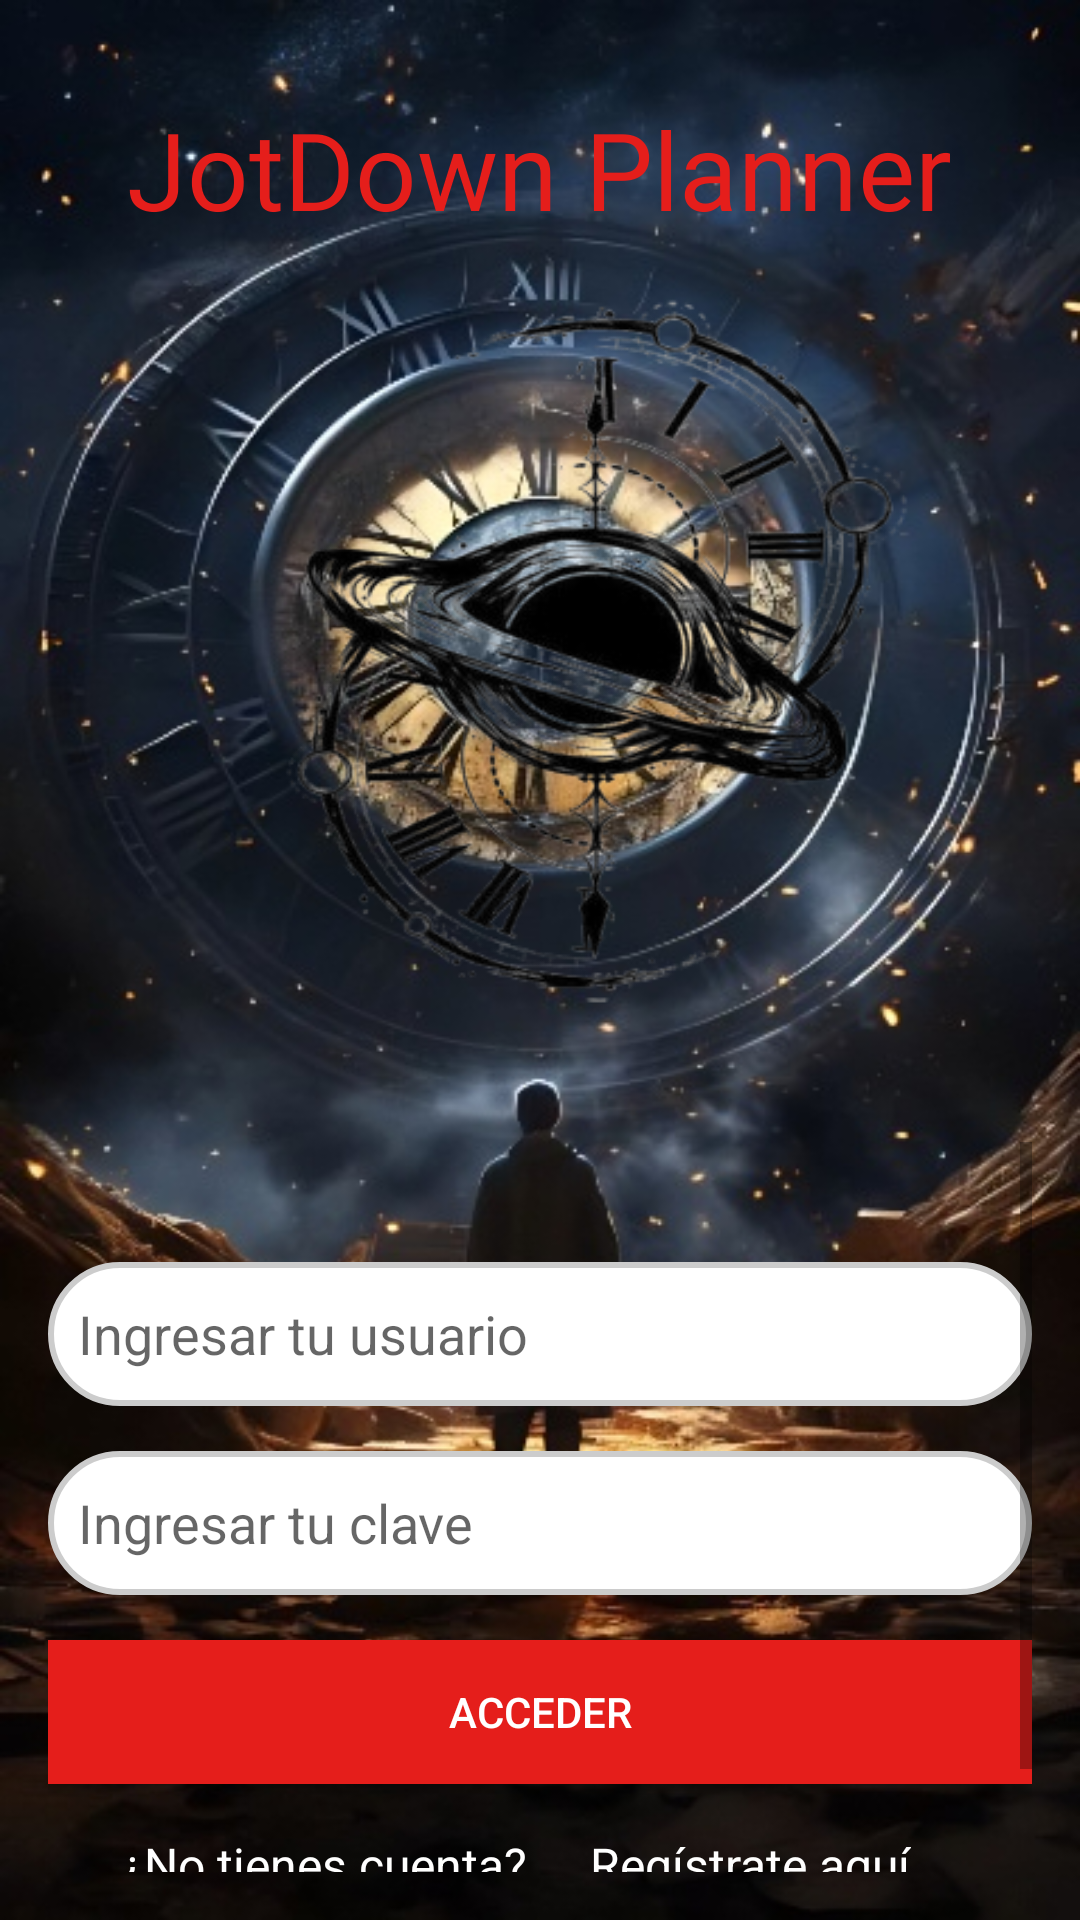

The Android layout XML behind this screen, and the referenced resources:
<!-- AndroidManifest.xml: application theme AppTheme -->
<!-- res/layout/activity_main.xml -->
<?xml version="1.0" encoding="utf-8"?>
<androidx.constraintlayout.widget.ConstraintLayout xmlns:android="http://schemas.android.com/apk/res/android"
    xmlns:app="http://schemas.android.com/apk/res-auto"
    xmlns:tools="http://schemas.android.com/tools"
    android:id="@+id/main"
    android:layout_width="match_parent"
    android:layout_height="match_parent"
    android:background="@drawable/fondo"
    tools:context=".MainActivity"
    android:padding="16dp">

    <LinearLayout
        android:layout_width="match_parent"
        android:layout_height="match_parent"
        android:orientation="vertical"
        android:weightSum="1">

        <RelativeLayout
            android:layout_width="match_parent"
            android:layout_height="0dp"
            android:layout_weight="0.6">

            <TextView
                android:id="@+id/JotDownPlanner"
                android:layout_width="wrap_content"
                android:layout_height="wrap_content"
                android:layout_centerHorizontal="true"
                android:layout_marginTop="16dp"
                android:gravity="center"
                android:text="JotDown Planner"
                android:textAppearance="@style/MeltingTextStyle"
                android:textColor="?attr/colorPrimary"
                android:textSize="36sp" />

            <ImageView
                android:id="@+id/imageView"
                android:layout_width="0dp"
                android:layout_height="wrap_content"
                android:layout_below="@id/JotDownPlanner"
                android:layout_alignParentStart="true"
                android:layout_alignParentEnd="true"
                android:layout_centerHorizontal="true"
                android:layout_margin="10dp"
                android:scaleType="centerCrop"
                app:srcCompat="@drawable/logoupn" />

        </RelativeLayout>

        <ScrollView
            android:layout_width="match_parent"
            android:layout_height="0dp"
            android:layout_weight="0.4"
            android:fillViewport="true">

            <LinearLayout
                android:layout_width="match_parent"
                android:layout_height="wrap_content"
                android:layout_marginTop="40dp"
                android:orientation="vertical">

                <EditText
                    android:id="@+id/txtUsuario"
                    android:layout_width="match_parent"
                    android:layout_height="wrap_content"
                    android:background="@drawable/oval_shape"
                    android:hint="Ingresar tu usuario"
                    android:inputType="text"
                    android:minHeight="48dp"
                    android:padding="10dp" />

                <EditText
                    android:id="@+id/txtClave"
                    android:layout_width="match_parent"
                    android:layout_height="wrap_content"
                    android:layout_marginTop="15dp"
                    android:background="@drawable/oval_shape"
                    android:hint="Ingresar tu clave"
                    android:inputType="textPassword"
                    android:minHeight="48dp"
                    android:padding="10dp" />

                <Button
                    android:id="@+id/btnAcceder"
                    android:layout_width="match_parent"
                    android:layout_height="wrap_content"
                    android:layout_marginTop="15dp"
                    android:background="?attr/colorPrimary"
                    android:text="Acceder"
                    android:textColor="@android:color/white" />

                <LinearLayout
                    android:layout_width="match_parent"
                    android:layout_height="wrap_content"
                    android:gravity="center"
                    android:orientation="horizontal">

                    <TextView
                        android:id="@+id/textView"
                        android:layout_width="wrap_content"
                        android:layout_height="wrap_content"
                        android:text="¿No tienes cuenta?"
                        android:textSize="16sp" />

                    <TextView
                        android:id="@+id/tvCreateAcc"
                        android:layout_width="wrap_content"
                        android:layout_height="wrap_content"
                        android:layout_marginStart="5dp"
                        android:clickable="true"
                        android:focusable="true"
                        android:text="Regístrate aquí"
                        android:padding="16dp"
                        android:textSize="16sp" />
                </LinearLayout>
            </LinearLayout>
        </ScrollView>
    </LinearLayout>
</androidx.constraintlayout.widget.ConstraintLayout>
<!-- resources referenced by this layout -->
<resources>
  <!-- drawable fondo: jpg bitmap (drawable, 215332 bytes) -->
  <!-- drawable logoupn: png bitmap (drawable, 115746 bytes) -->
  <!-- drawable oval_shape (drawable) -->
  <shape xmlns:android="http://schemas.android.com/apk/res/android">
      <solid android:color="@android:color/white"/>
      <corners android:radius="25dp"/>
      <stroke android:width="2dp" android:color="#CCCCCC"/>
  </shape>
  <style name="MeltingTextStyle">
          <item name="android:textColor">@color/medium_red_blue</item>
          <item name="android:textSize">24sp</item>
          <item name="android:fontFamily">@font/melting_font</item> 
          
      </style>
  <style name="AppTheme" parent="Theme.AppCompat.Light.NoActionBar">
          
          <item name="colorPrimary">@color/primary_color</item>
          <item name="colorSecondary">@color/secondary_color</item>
          <item name="colorTertiary">@color/tertiary_color</item>
          <item name="android:colorBackground">@color/background_color</item>
          <item name="colorAccent">@color/accent_color</item>
          <item name="textFillColor">@color/text_color</item>
          <item name="android:shadowColor">@color/shadow_color</item>
          <item name="android:textColor">#fff</item>
          <item name="colorSurface">@color/background_color</item>
      </style>
  <color name="medium_red_blue">#FF6F61</color>
  <color name="primary_color">#E51E1B</color>
  <color name="secondary_color">#C0191F</color>
  <color name="tertiary_color">#7D1416</color>
  <color name="background_color">#282F32</color>
  <color name="accent_color">#E51E1B</color>
  <color name="text_color">#fff</color>
  <color name="shadow_color">#E51E1B</color>
</resources>
